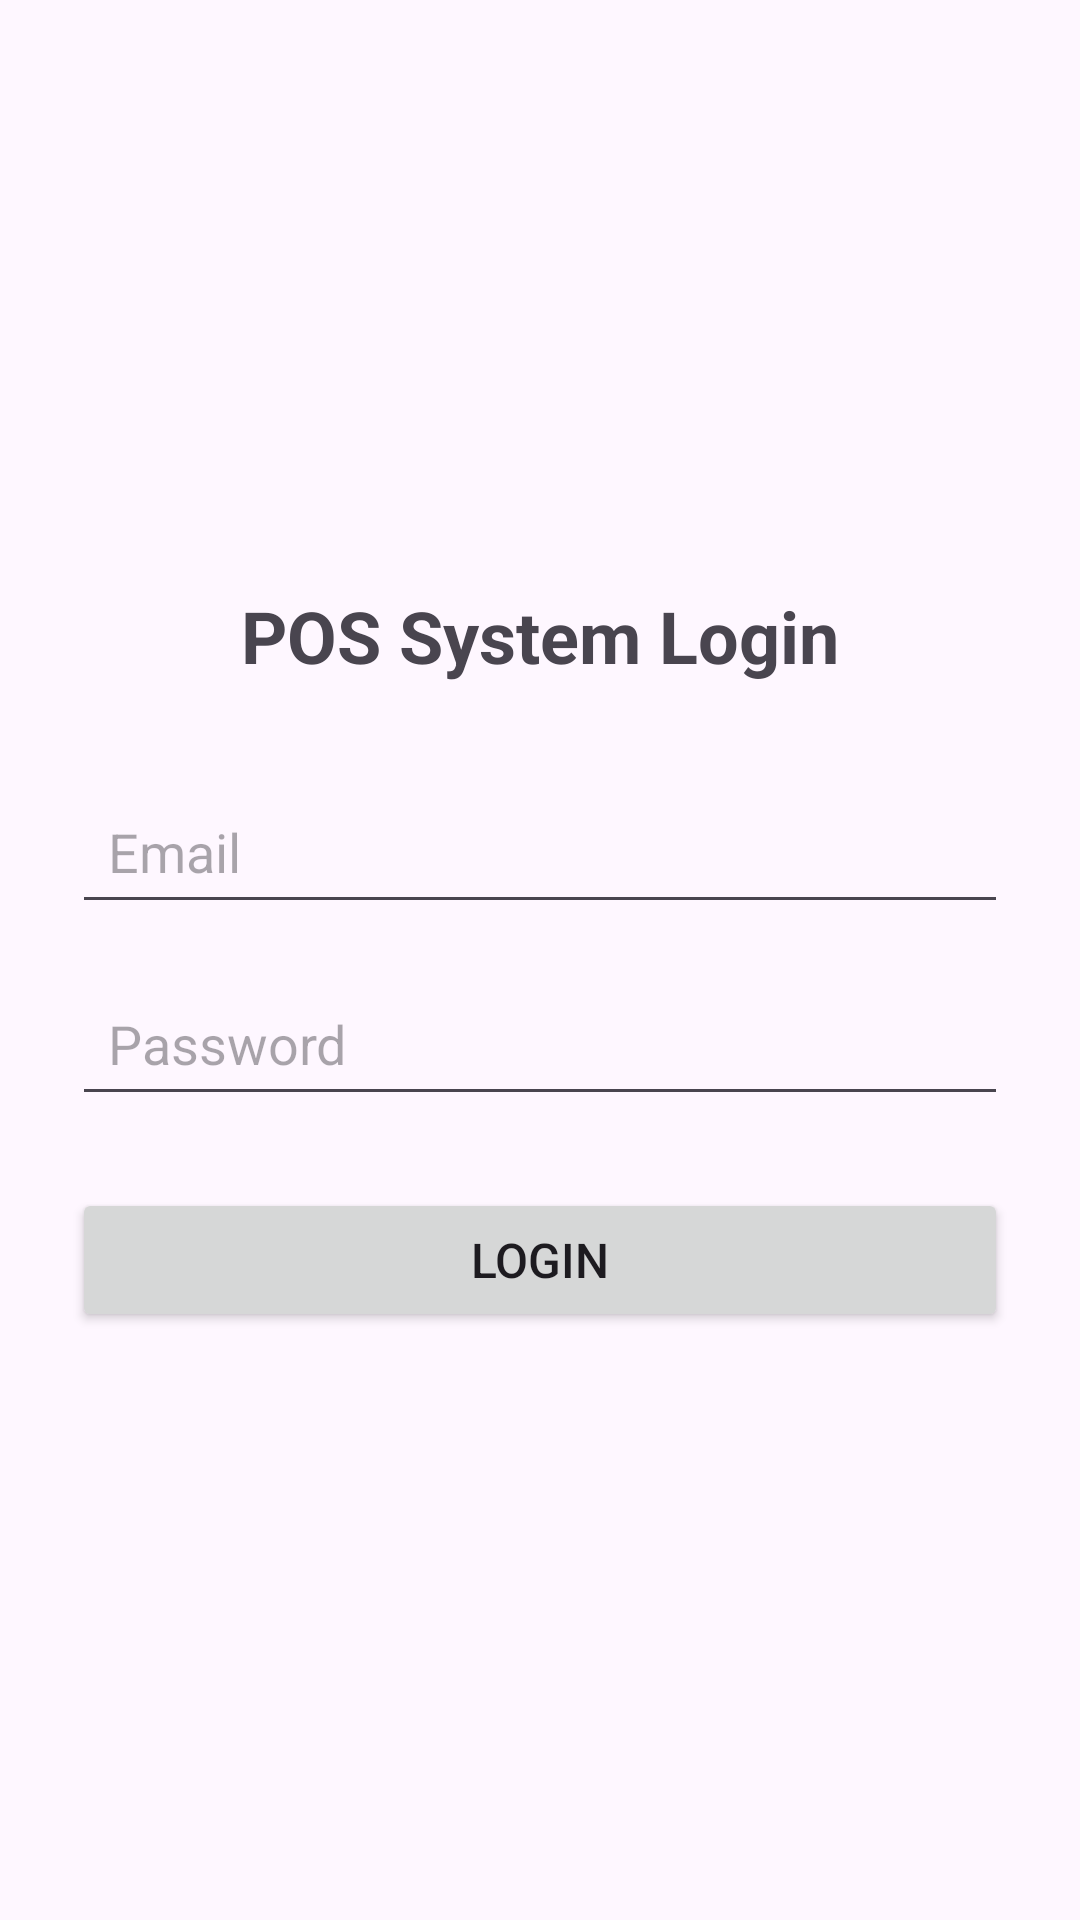

Layout XML and referenced resources for this Android screen:
<!-- AndroidManifest.xml: application theme Theme.POS_Project -->
<!-- res/layout/activity_login_simple.xml -->
<?xml version="1.0" encoding="utf-8"?>
<LinearLayout xmlns:android="http://schemas.android.com/apk/res/android"
    android:layout_width="match_parent"
    android:layout_height="match_parent"
    android:orientation="vertical"
    android:padding="24dp"
    android:gravity="center">

    <TextView
        android:layout_width="wrap_content"
        android:layout_height="wrap_content"
        android:text="POS System Login"
        android:textSize="24sp"
        android:textStyle="bold"
        android:layout_marginBottom="32dp" />

    <EditText
        android:id="@+id/etEmail"
        android:layout_width="match_parent"
        android:layout_height="48dp"
        android:hint="Email"
        android:inputType="textEmailAddress"
        android:layout_marginBottom="16dp"
        android:padding="12dp" />

    <EditText
        android:id="@+id/etPassword"
        android:layout_width="match_parent"
        android:layout_height="48dp"
        android:hint="Password"
        android:inputType="textPassword"
        android:layout_marginBottom="24dp"
        android:padding="12dp" />

    <Button
        android:id="@+id/btnLogin"
        android:layout_width="match_parent"
        android:layout_height="48dp"
        android:text="Login"
        android:textSize="16sp" />

    <ProgressBar
        android:id="@+id/progressBar"
        android:layout_width="wrap_content"
        android:layout_height="wrap_content"
        android:layout_marginTop="16dp"
        android:visibility="gone" />

</LinearLayout>
<!-- resources referenced by this layout -->
<resources>
  <style name="Theme.POS_Project" parent="Base.Theme.POS_Project" />
  <style name="Base.Theme.POS_Project" parent="Theme.Material3.DayNight.NoActionBar">
          
          
      </style>
</resources>
